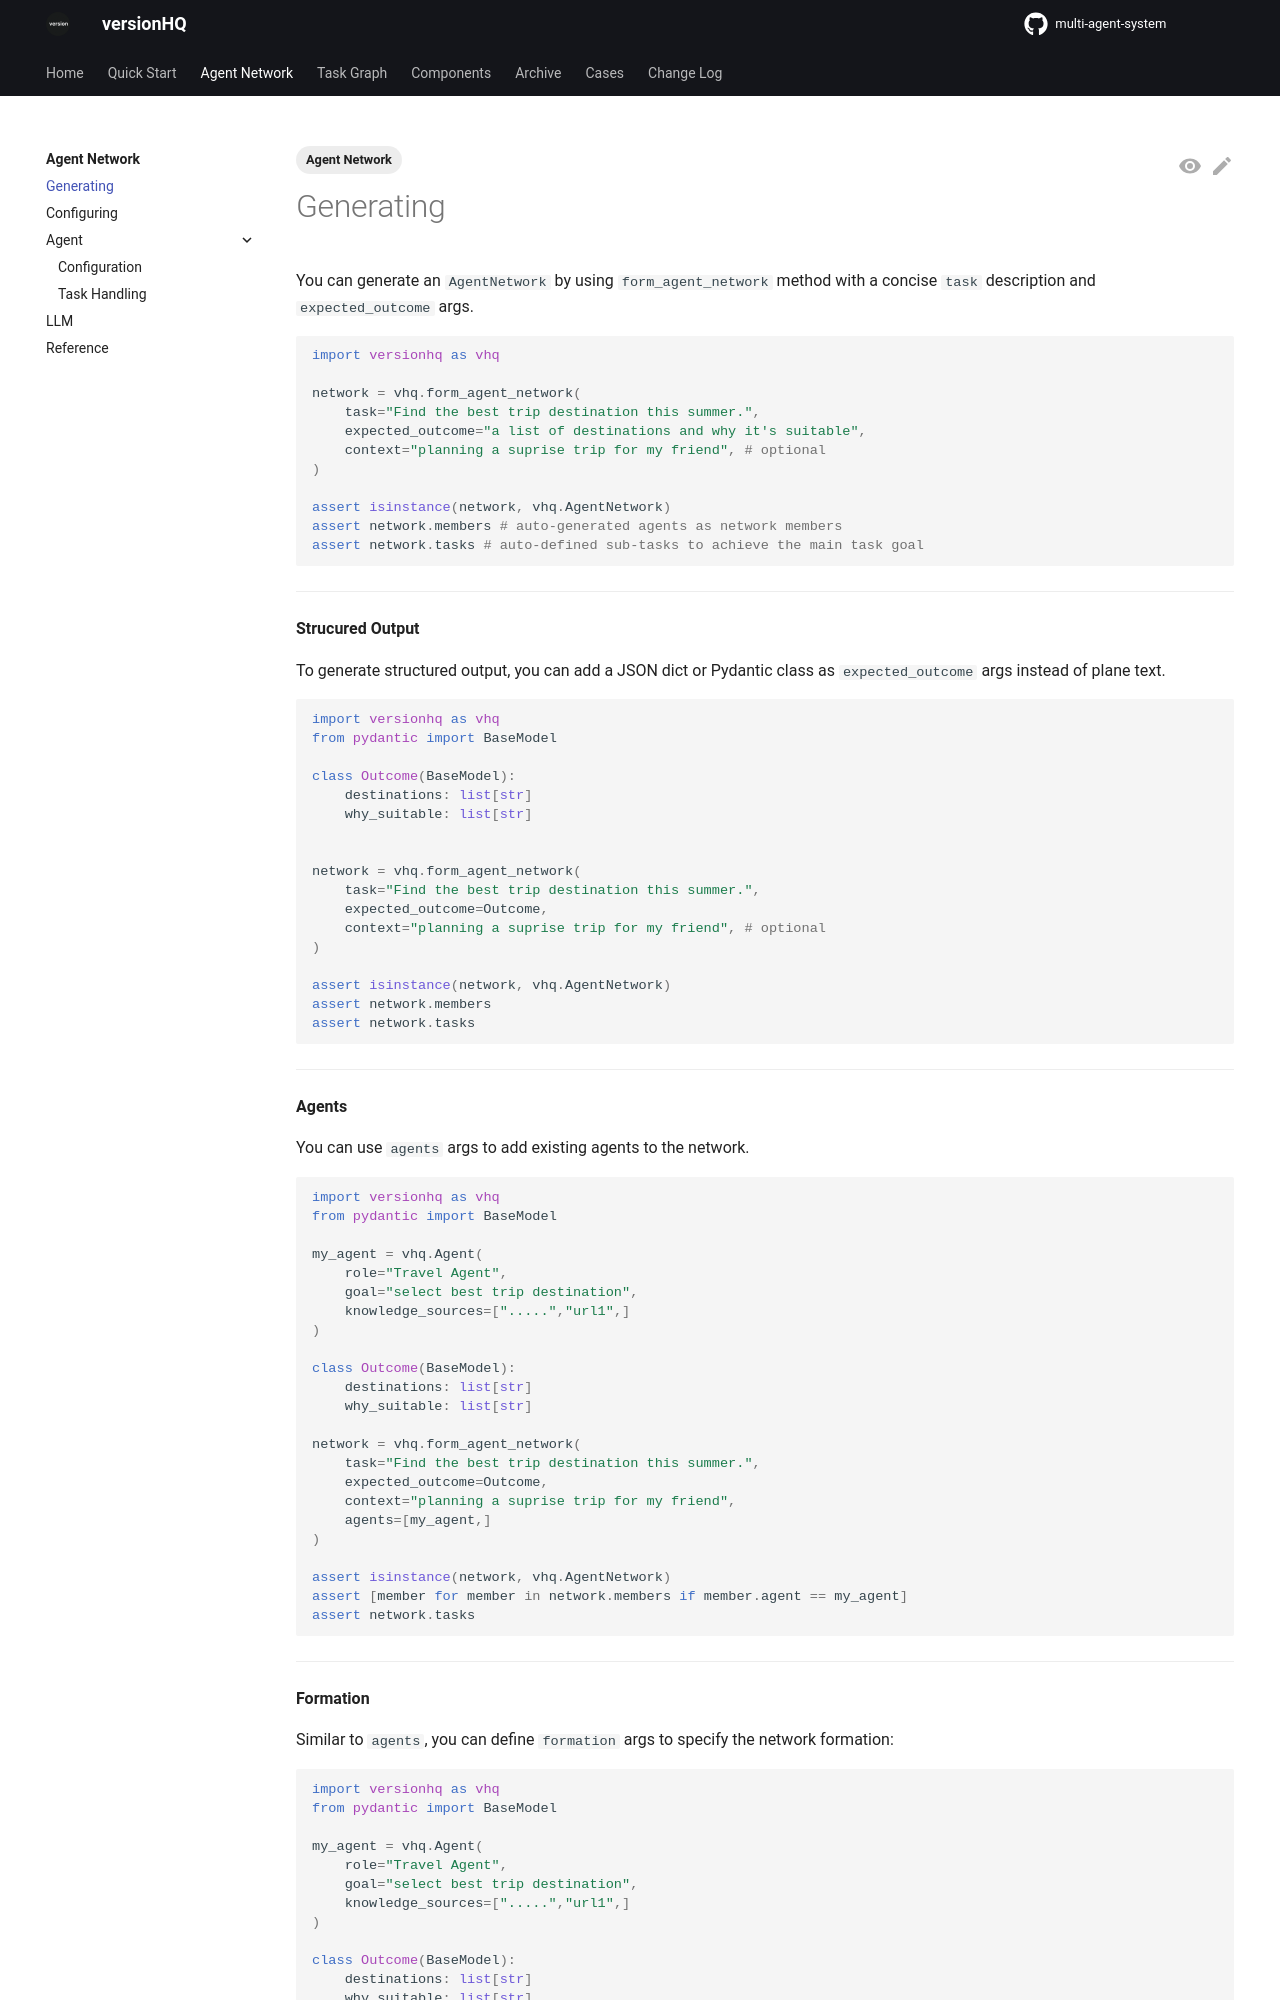

repository: versionHQ/multi-agent-system · page: core/agent-network/form.html · generator: mkdocs

---
tags:
  - Agent Network
---


You can generate an `AgentNetwork` by using `form_agent_network` method with a concise `task` description and `expected_outcome` args.

```python
import versionhq as vhq

network = vhq.form_agent_network(
    task="Find the best trip destination this summer.",
    expected_outcome="a list of destinations and why it's suitable",
    context="planning a suprise trip for my friend", # optional
)

assert isinstance(network, vhq.AgentNetwork)
assert network.members # auto-generated agents as network members
assert network.tasks # auto-defined sub-tasks to achieve the main task goal
```


<hr>

**Strucured Output**

To generate structured output, you can add a JSON dict or Pydantic class as `expected_outcome` args instead of plane text.

```python
import versionhq as vhq
from pydantic import BaseModel

class Outcome(BaseModel):
    destinations: list[str]
    why_suitable: list[str]


network = vhq.form_agent_network(
    task="Find the best trip destination this summer.",
    expected_outcome=Outcome,
    context="planning a suprise trip for my friend", # optional
)

assert isinstance(network, vhq.AgentNetwork)
assert network.members
assert network.tasks
```

<hr >

**Agents**

You can use `agents` args to add existing agents to the network.

```python
import versionhq as vhq
from pydantic import BaseModel

my_agent = vhq.Agent(
    role="Travel Agent",
    goal="select best trip destination",
    knowledge_sources=[".....","url1",]
)

class Outcome(BaseModel):
    destinations: list[str]
    why_suitable: list[str]

network = vhq.form_agent_network(
    task="Find the best trip destination this summer.",
    expected_outcome=Outcome,
    context="planning a suprise trip for my friend",
    agents=[my_agent,]
)

assert isinstance(network, vhq.AgentNetwork)
assert [member for member in network.members if member.agent == my_agent]
assert network.tasks
```

<hr>

**Formation**

Similar to `agents`, you can define `formation` args to specify the network formation:


```python
import versionhq as vhq
from pydantic import BaseModel

my_agent = vhq.Agent(
    role="Travel Agent",
    goal="select best trip destination",
    knowledge_sources=[".....","url1",]
)
